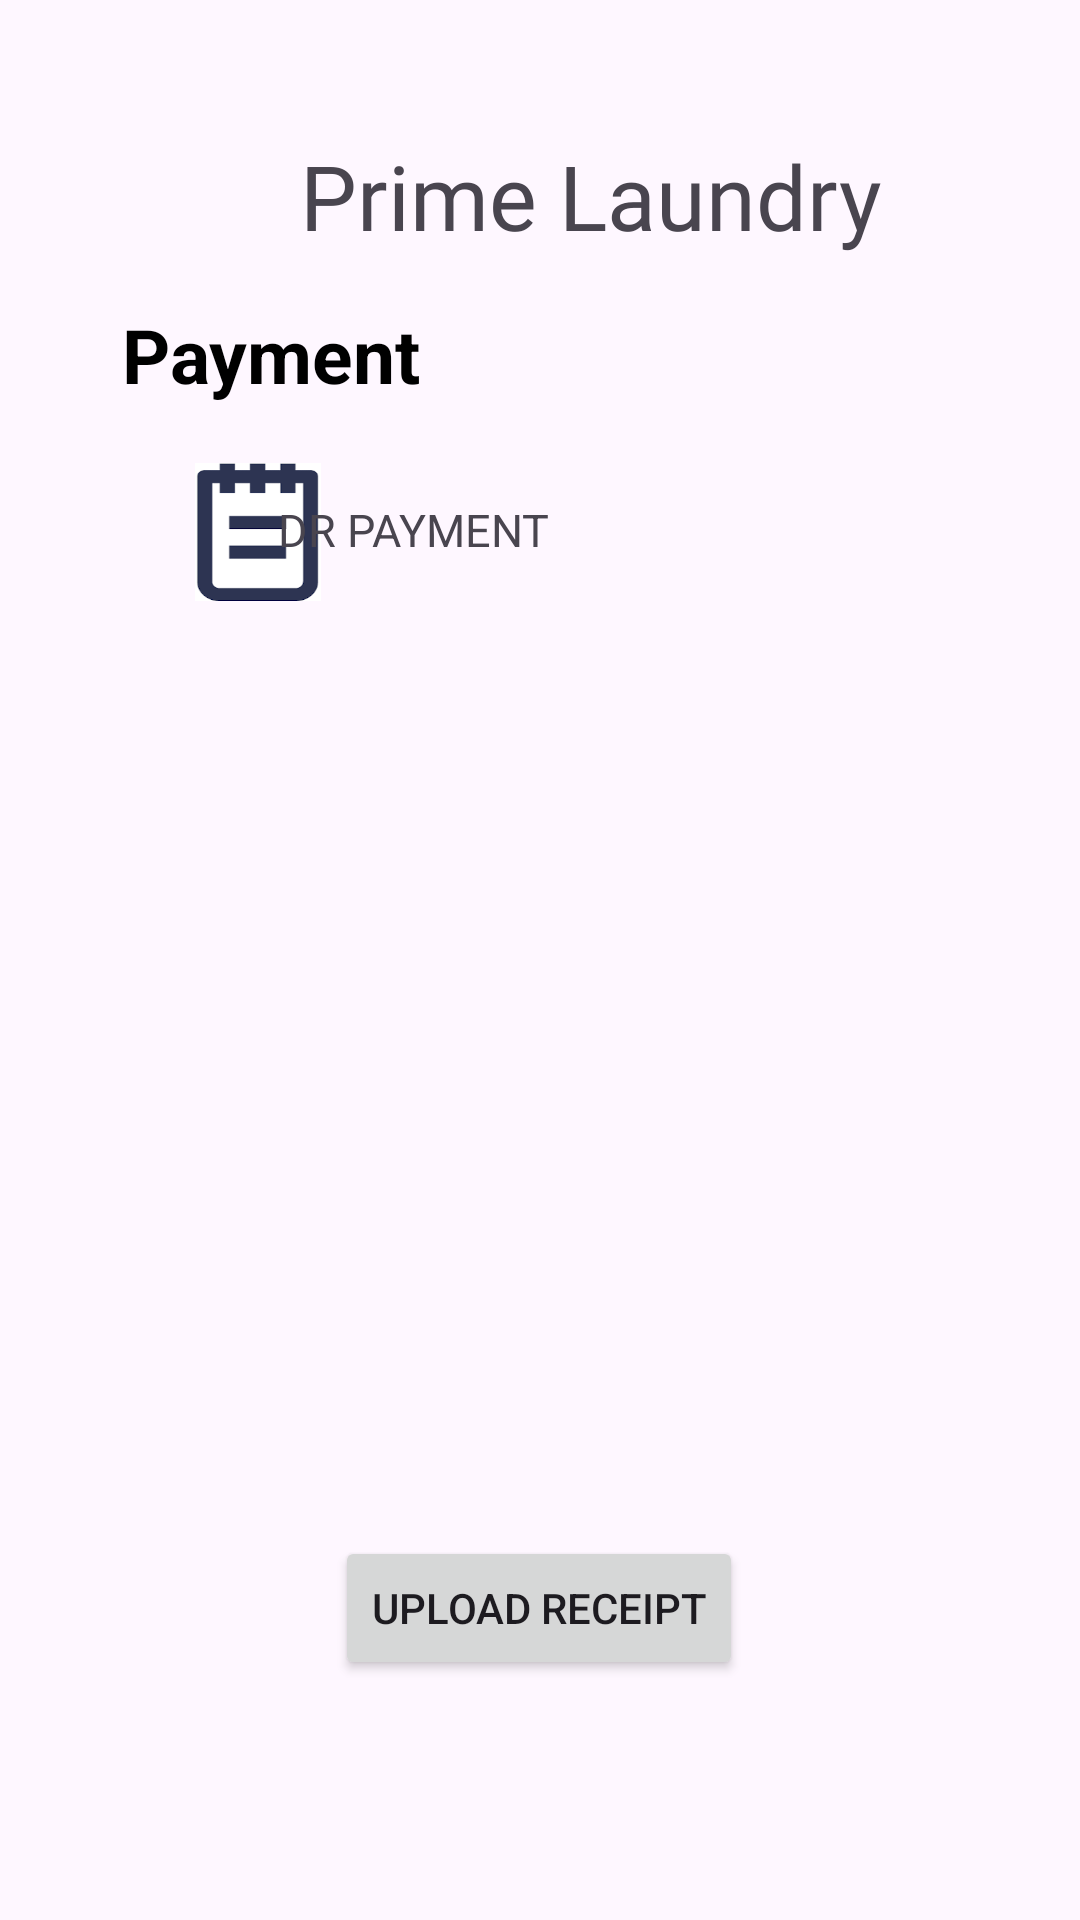

This screen was rendered from an Android layout file. Write that file and the resources it references.
<!-- AndroidManifest.xml: application theme Theme.PrimeLaundryFYP -->
<!-- res/layout/qr_payment.xml -->
<?xml version="1.0" encoding="utf-8"?>
<androidx.constraintlayout.widget.ConstraintLayout xmlns:android="http://schemas.android.com/apk/res/android"
    xmlns:app="http://schemas.android.com/apk/res-auto"
    xmlns:tools="http://schemas.android.com/tools"
    android:layout_width="match_parent"
    android:layout_height="match_parent">

    <androidx.constraintlayout.widget.ConstraintLayout
        android:layout_width="match_parent"
        android:layout_height="match_parent">


        <TextView
            android:id="@+id/account5"
            android:layout_width="52dp"
            android:layout_height="21dp"
            android:layout_marginTop="4dp"
            android:layout_marginEnd="28dp"
            android:text="Account"
            android:textColor="@color/black"
            app:layout_constraintEnd_toEndOf="parent"
            app:layout_constraintTop_toBottomOf="@+id/accountLogo6" />

        <TextView
            android:id="@+id/history5"
            android:layout_width="45dp"
            android:layout_height="22dp"
            android:layout_marginTop="4dp"
            android:layout_marginEnd="264dp"
            android:text="History"
            android:textColor="@color/black"
            app:layout_constraintEnd_toEndOf="parent"
            app:layout_constraintTop_toBottomOf="@+id/historyLogo5" />

        <TextView
            android:id="@+id/status5"
            android:layout_width="47dp"
            android:layout_height="23dp"
            android:layout_marginTop="4dp"
            android:layout_marginEnd="100dp"
            android:text="Status"
            android:textColor="@color/black"
            app:layout_constraintEnd_toEndOf="parent"
            app:layout_constraintTop_toBottomOf="@+id/statusLogo5" />

        <TextView
            android:id="@+id/booking5"
            android:layout_width="52dp"
            android:layout_height="21dp"
            android:layout_marginTop="4dp"
            android:layout_marginEnd="180dp"
            android:text="Booking"
            android:textColor="@color/black"
            app:layout_constraintEnd_toEndOf="parent"
            app:layout_constraintTop_toBottomOf="@+id/bookingLogo5" />

        <TextView
            android:id="@+id/home5"
            android:layout_width="42dp"
            android:layout_height="20dp"
            android:layout_marginStart="24dp"
            android:layout_marginTop="4dp"
            android:text="Home"
            android:textColor="@color/black"
            app:layout_constraintStart_toStartOf="parent"
            app:layout_constraintTop_toBottomOf="@+id/primeLaundryLogoHome5" />

        <ImageView
            android:id="@+id/accountLogo6"
            android:layout_width="55dp"
            android:layout_height="55dp"
            android:layout_centerHorizontal="true"
            android:layout_marginStart="16dp"
            android:layout_marginTop="644dp"
            android:layout_marginEnd="16dp"
            android:background="@drawable/account"
            app:layout_constraintEnd_toEndOf="parent"
            app:layout_constraintStart_toEndOf="@+id/statusLogo5"
            app:layout_constraintTop_toTopOf="parent" />

        <ImageView
            android:id="@+id/statusLogo5"
            android:layout_width="55dp"
            android:layout_height="55dp"
            android:layout_centerHorizontal="true"
            android:layout_marginStart="20dp"
            android:layout_marginTop="644dp"
            android:background="@drawable/status"
            app:layout_constraintStart_toEndOf="@+id/bookingLogo5"
            app:layout_constraintTop_toTopOf="parent" />

        <ImageView
            android:id="@+id/historyLogo5"
            android:layout_width="55dp"
            android:layout_height="55dp"
            android:layout_centerHorizontal="true"
            android:layout_marginStart="16dp"
            android:layout_marginTop="644dp"
            android:layout_marginEnd="16dp"
            android:background="@drawable/history"
            app:layout_constraintEnd_toStartOf="@+id/bookingLogo5"
            app:layout_constraintStart_toEndOf="@+id/primeLaundryLogoHome5"
            app:layout_constraintTop_toTopOf="parent" />

        <ImageView
            android:id="@+id/bookingLogo5"
            android:layout_width="55dp"
            android:layout_height="55dp"
            android:layout_centerHorizontal="true"
            android:layout_marginStart="148dp"
            android:layout_marginTop="644dp"
            android:layout_marginEnd="148dp"
            android:background="@drawable/booking"
            app:layout_constraintEnd_toEndOf="parent"
            app:layout_constraintStart_toStartOf="parent"
            app:layout_constraintTop_toTopOf="parent" />

        <ImageView
            android:id="@+id/primeLaundryLogoHome5"
            android:layout_width="55dp"
            android:layout_height="55dp"
            android:layout_centerHorizontal="true"
            android:layout_marginStart="16dp"
            android:layout_marginTop="644dp"
            android:background="@drawable/logo"
            app:layout_constraintStart_toStartOf="parent"
            app:layout_constraintTop_toTopOf="parent" />

        
        
        
        
        
        
        
        
        
        
        

        

        <ImageView
            android:id="@+id/foldImg"
            android:layout_width="42dp"
            android:layout_height="46dp"
            android:layout_centerHorizontal="true"
            android:layout_marginStart="65dp"
            android:layout_marginTop="10dp"
            android:background="@drawable/summary"
            app:layout_constraintStart_toStartOf="parent"
            app:layout_constraintTop_toBottomOf="@+id/payment" />

        <TextView
            android:id="@+id/qrPayment"
            android:layout_width="149dp"
            android:layout_height="wrap_content"
            android:layout_marginStart="11dp"
            android:layout_marginTop="22dp"
            android:layout_marginEnd="144dp"
            android:text="DR PAYMENT"
            android:textSize="15dp"
            app:layout_constraintEnd_toEndOf="parent"
            app:layout_constraintStart_toEndOf="@+id/foldImg"
            app:layout_constraintTop_toBottomOf="@+id/payment" />


        <TextView
            android:id="@+id/payment"
            android:layout_width="278dp"
            android:layout_height="43dp"
            android:layout_marginTop="16dp"
            android:text="Payment"
            android:textColor="@color/black"
            android:textSize="25dp"
            android:textStyle="bold"
            app:layout_constraintEnd_toEndOf="parent"
            app:layout_constraintHorizontal_bias="0.496"
            app:layout_constraintStart_toStartOf="parent"
            app:layout_constraintTop_toBottomOf="@+id/textAppsName4" />

        <TextView
            android:id="@+id/textAppsName4"
            android:layout_width="wrap_content"
            android:layout_height="wrap_content"
            android:layout_marginStart="100dp"
            android:layout_marginTop="45dp"
            android:layout_marginEnd="101dp"
            android:fontFamily="@font/abril_fatface"
            android:text="Prime Laundry"
            android:textSize="30dp"
            app:layout_constraintEnd_toEndOf="parent"
            app:layout_constraintHorizontal_bias="0.0"
            app:layout_constraintStart_toStartOf="parent"
            app:layout_constraintTop_toTopOf="parent" />

        <Button
            android:id="@+id/uploadReceipt"
            android:layout_width="wrap_content"
            android:layout_height="wrap_content"
            android:layout_marginStart="100dp"
            android:layout_marginEnd="100dp"
            android:layout_marginBottom="84dp"
            android:text="UPLOAD RECEIPT"
            app:layout_constraintBottom_toTopOf="@+id/statusLogo5"
            app:layout_constraintEnd_toEndOf="parent"
            app:layout_constraintHorizontal_bias="0.489"
            app:layout_constraintStart_toStartOf="parent" />


    </androidx.constraintlayout.widget.ConstraintLayout>
</androidx.constraintlayout.widget.ConstraintLayout>
<!-- resources referenced by this layout -->
<resources>
  <!-- drawable account: png bitmap (drawable, 23786 bytes) -->
  <!-- drawable booking: png bitmap (drawable, 10494 bytes) -->
  <!-- drawable history: png bitmap (drawable, 14692 bytes) -->
  <!-- drawable logo: png bitmap (drawable, 16709 bytes) -->
  <!-- drawable status: png bitmap (drawable, 16852 bytes) -->
  <!-- drawable summary: png bitmap (drawable, 24700 bytes) -->
  <style name="Theme.PrimeLaundryFYP" parent="Base.Theme.PrimeLaundryFYP" />
  <style name="Base.Theme.PrimeLaundryFYP" parent="Theme.Material3.DayNight.NoActionBar">
          
          
      </style>
  <!-- not gathered from this repository: default colours our renderer supplied (Android Studio template values) -->
  <color name="black">#FF000000</color>
</resources>
